Run: headless pygame with SDL's dummy video driver; simulated clock (each Clock.tick advances the game by its frame time, no real sleeping); random seed 0; keys injected as events and as key.get_pressed() state; no mouse input.
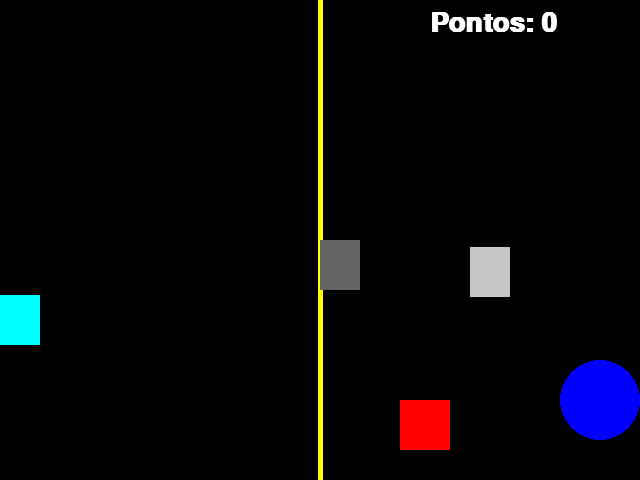
Frame 1 of 4 · flips 1–60 · no input
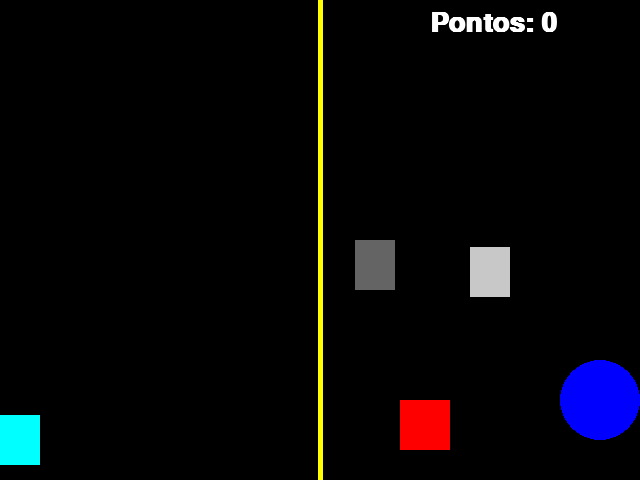
Frame 2 of 4 · flips 61–180 · tapped SPACE, RETURN · held RIGHT (→), D
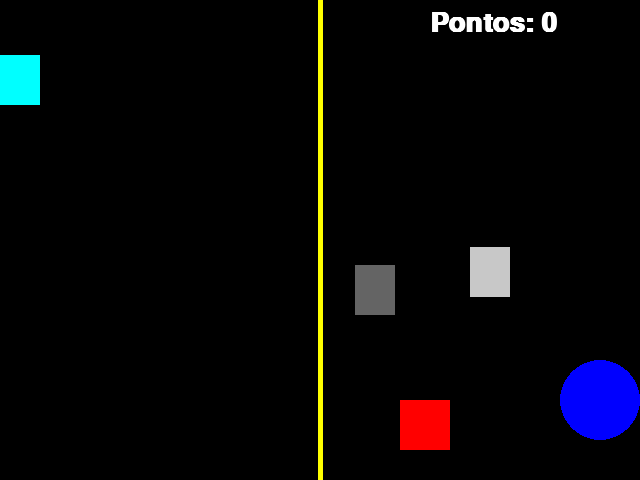
Frame 3 of 4 · flips 181–300 · held DOWN (↓), S
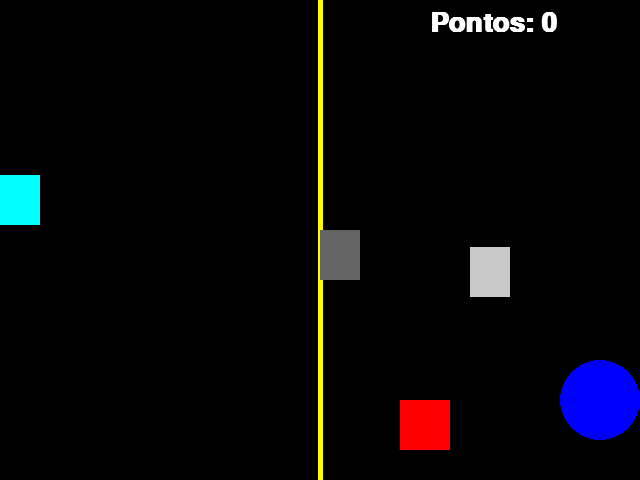
Frame 4 of 4 · flips 301–420 · held LEFT (←), A, UP (↑), W

The pygame program that drew these frames:

import pygame # importando biblioteca principal
from pygame.locals import * # importando todas as funções de locals
from sys import exit # função que fecha a janela
from random import randint # função que sorteia valores entre duas variáveis

pygame.init() # inicializando todas a funções e variáveis da biblioteca

largura = 640
altura = 480
y1 = 0
x1 = 0
y2 = altura/2
x2 = largura/2
y_cinza = randint(50, 430)
x_cinza = randint(40, 600)
fonte = pygame.font.SysFont('consolas', 40, True, False)
pontos = 0

tela = pygame.display.set_mode((largura, altura)) # objeto tela
pygame.display.set_caption('Jogo') # nome da janela
relógio = pygame.time.Clock() # controlando o tempo do jogo

# o jogo sempre está dentro de um loop infinito (carregamento automático)
while True:
  relógio.tick(60) # em frames por segundo
  tela.fill((0, 0, 0)) # "limpa" a tela a cada loop
  mensagem = f'Pontos: {pontos}'
  texto_formatado = fonte.render(mensagem, True, (255, 255, 255))
  for event in pygame.event.get():
    if event.type == QUIT: # chegando condição de saída do jogo
      pygame.quit()
      exit()
    # controlando objetos:
    # para teclas clicadas:
    if event.type == KEYDOWN:
      if event.key == K_a:
        x2 = x2 - 5
      if event.key == K_d:
        x2 = x2 + 5
      if event.key == K_w:
        y2 = y2 - 5
      if event.key == K_s:
        y2 = y2 + 5
    # para teclas pressionadas:
    if pygame.key.get_pressed()[K_a]:
      x2 = x2 - 5
    if pygame.key.get_pressed()[K_d]:
      x2 = x2 + 5
    if pygame.key.get_pressed()[K_w]:
      y2 = y2 - 5
    if pygame.key.get_pressed()[K_s]:
      y2 = y2 + 5

  # desenhando figuras:
  # desenha um retângulo (objeto tela, cores rbg, coordenadas com largura e altura)
  pygame.draw.rect(tela, (255, 0, 0), (400, 400, 50, 50))
  pygame.draw.circle(tela, (0, 0, 255), (600, 400), 40) # último parâmetro -> raio do circulo
  pygame.draw.line(tela, (255, 255, 0), (320, 0), (320, 480), 5) # último parâmetro -> espessura da linha
  # dando movimentos às formas:
  pygame.draw.rect(tela, (0, 255, 255), (x1, y1, 40, 50))
  if y1 >= altura:
    y1 = 0
  y1 = y1 + 5
  # colisões:
  ret_silver = pygame.draw.rect(tela, (100, 100, 100), (x2, y2, 40, 50))
  ret_cinza = pygame.draw.rect(tela, (200, 200, 200), (x_cinza, y_cinza, 40, 50))

  # condição de colisão:
  if ret_silver.colliderect(ret_cinza):
    y_cinza = randint(50, 430)
    x_cinza = randint(40, 600)
    pontos = pontos + 1
  tela.blit(texto_formatado, (430, 10))
  pygame.display.update() # a cada loop será atualizada a tela do jogo
